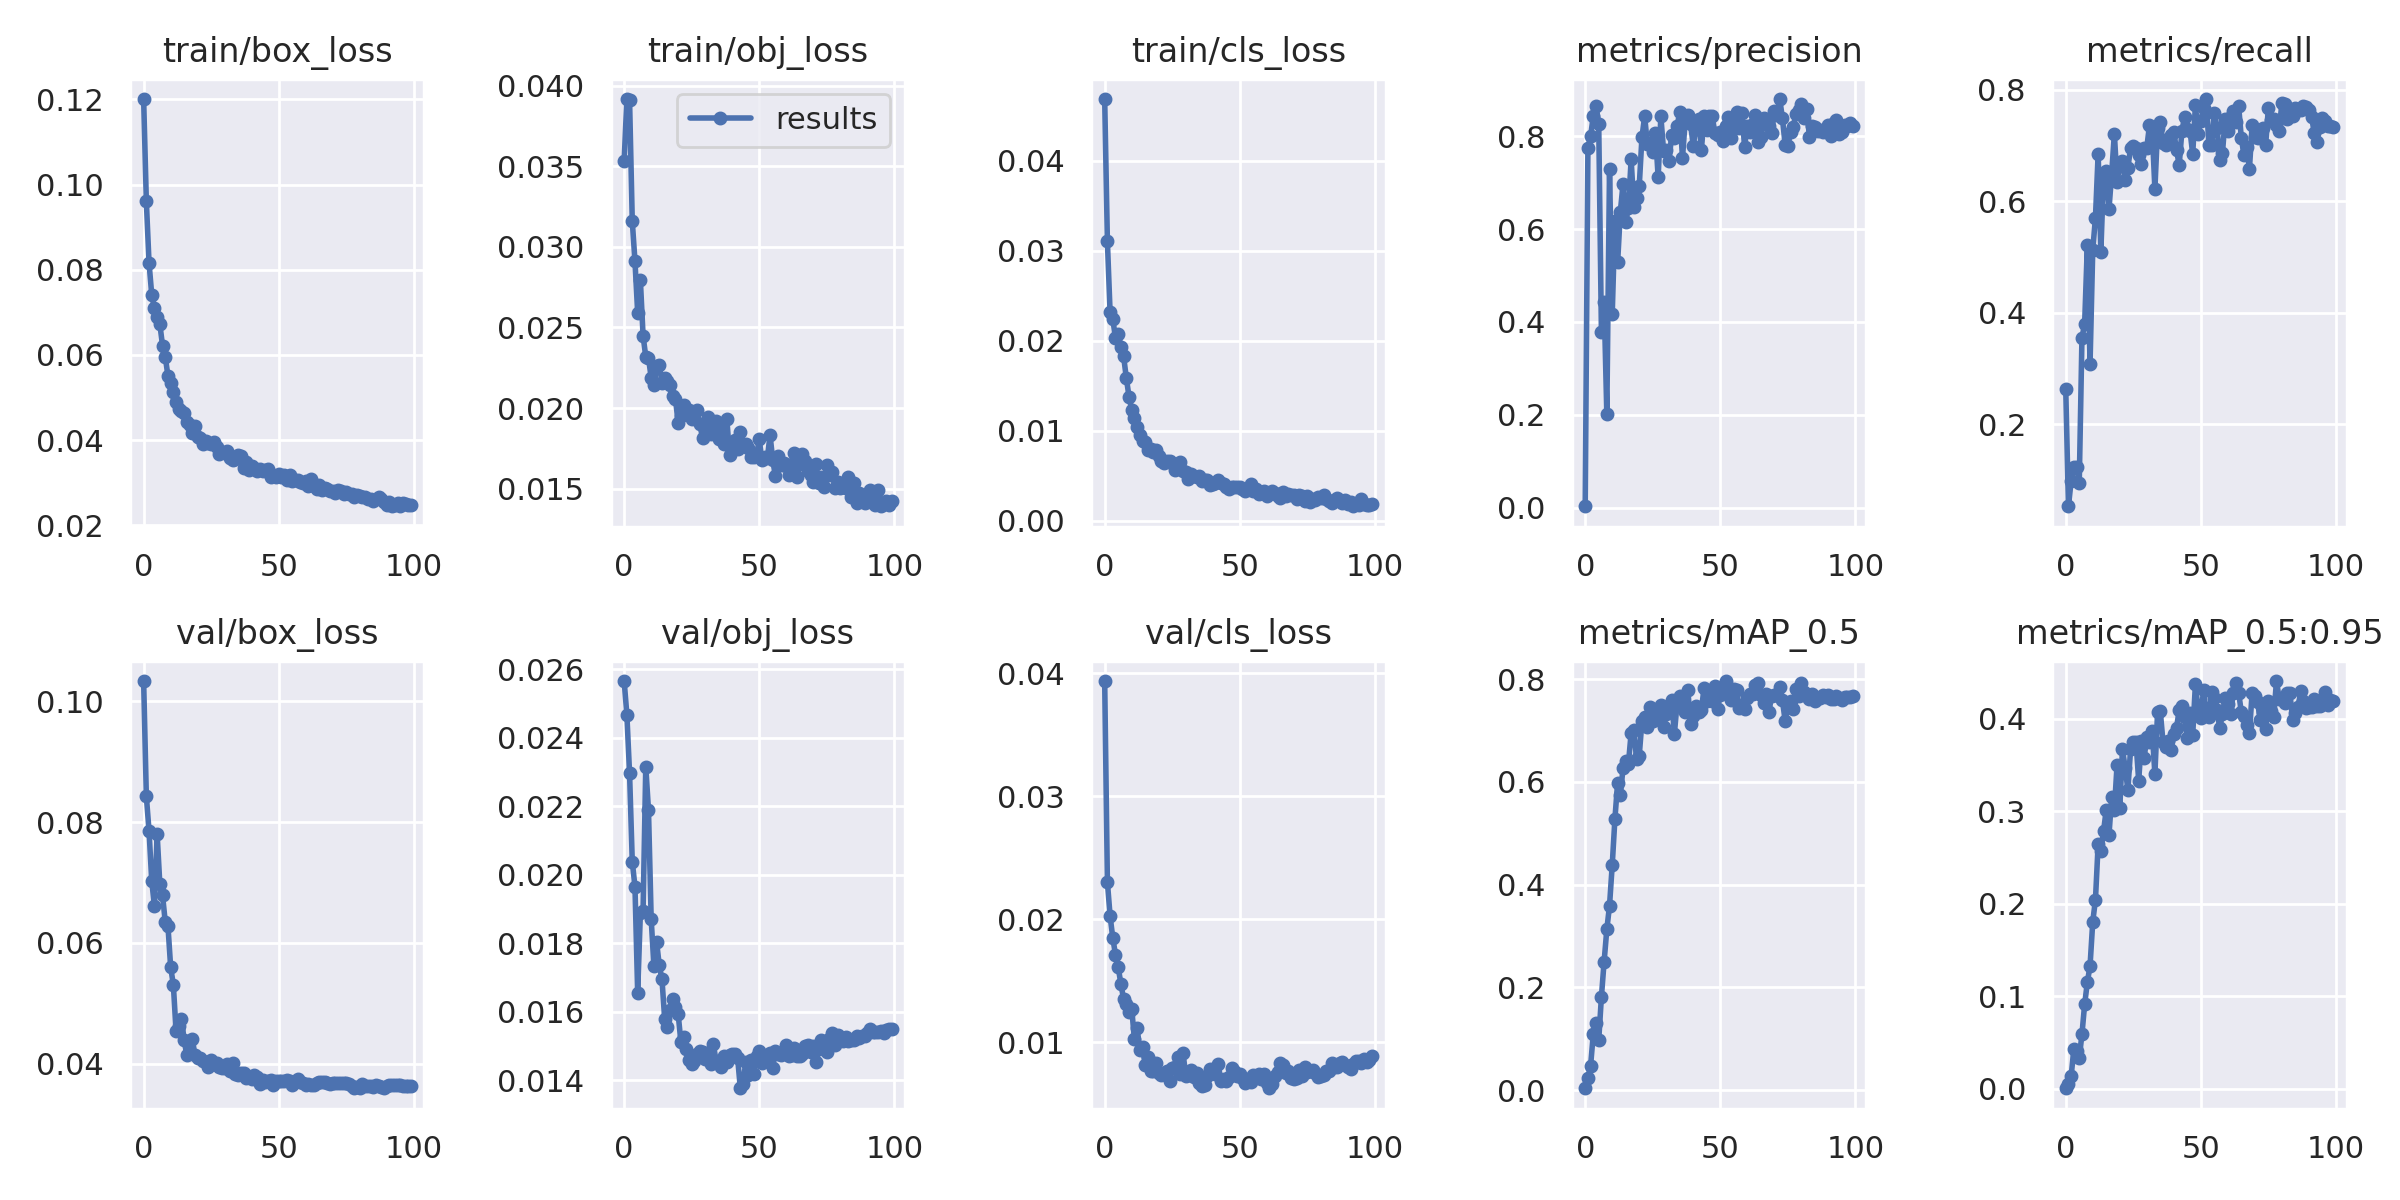

The data file committed next to this chart (first rows):
epoch, train/box_loss, train/obj_loss, train/cls_loss, metrics/precision, metrics/recall, metrics/mAP_0.5, metrics/mAP_0.5:0.95, val/box_loss, val/obj_loss, val/cls_loss, x/lr0, x/lr1, x/lr2
0, 0.1201, 0.03533, 0.04685, 0.002719, 0.2641, 0.003458, 0.0006938, 0.1033, 0.02566, 0.03935, 0.0901, 0.0011, 0.0011
1, 0.09605, 0.03917, 0.03103, 0.7746, 0.05312, 0.02335, 0.005021, 0.08428, 0.02468, 0.02304, 0.07928, 0.002277, 0.002277
2, 0.08159, 0.03909, 0.02313, 0.8002, 0.09844, 0.04776, 0.01367, 0.07854, 0.02296, 0.02028, 0.06843, 0.003431, 0.003431
3, 0.07413, 0.0316, 0.02238, 0.8438, 0.1239, 0.1098, 0.04315, 0.07025, 0.02039, 0.01847, 0.05756, 0.00456, 0.00456
4, 0.071, 0.0291, 0.02029, 0.8655, 0.1232, 0.1301, 0.04108, 0.0661, 0.01966, 0.01713, 0.04667, 0.005666, 0.005666
5, 0.06892, 0.02592, 0.02075, 0.826, 0.0949, 0.09691, 0.03337, 0.07798, 0.01656, 0.0161, 0.03575, 0.006749, 0.006749
6, 0.06721, 0.02794, 0.01926, 0.3774, 0.3548, 0.1818, 0.05903, 0.06968, 0.01888, 0.01476, 0.02481, 0.007807, 0.007807
7, 0.06221, 0.02449, 0.01826, 0.4426, 0.3805, 0.2503, 0.09148, 0.06789, 0.01895, 0.01351, 0.01384, 0.008842, 0.008842
8, 0.05958, 0.02318, 0.01586, 0.2014, 0.5218, 0.3128, 0.1153, 0.06347, 0.02316, 0.0131, 0.009208, 0.009208, 0.009208
9, 0.05507, 0.02311, 0.01378, 0.729, 0.309, 0.3591, 0.133, 0.06281, 0.02189, 0.01251, 0.009208, 0.009208, 0.009208
10, 0.05337, 0.02189, 0.01231, 0.4163, 0.5129, 0.4382, 0.1807, 0.05601, 0.01871, 0.01275, 0.009109, 0.009109, 0.009109
11, 0.05127, 0.02142, 0.01143, 0.6168, 0.5706, 0.5286, 0.2044, 0.05307, 0.01735, 0.01028, 0.00901, 0.00901, 0.00901
12, 0.04895, 0.02263, 0.01045, 0.528, 0.6853, 0.5986, 0.2647, 0.04539, 0.01805, 0.01114, 0.008911, 0.008911, 0.008911
13, 0.04726, 0.02269, 0.009494, 0.6369, 0.5098, 0.5739, 0.2576, 0.04619, 0.01735, 0.009373, 0.008812, 0.008812, 0.008812
14, 0.04673, 0.02157, 0.008812, 0.6968, 0.6468, 0.627, 0.2787, 0.04749, 0.01695, 0.009655, 0.008713, 0.008713, 0.008713
15, 0.04627, 0.0219, 0.008679, 0.6156, 0.6535, 0.6403, 0.3019, 0.04392, 0.01579, 0.008205, 0.008614, 0.008614, 0.008614
16, 0.04436, 0.02168, 0.007857, 0.6457, 0.5856, 0.6359, 0.2743, 0.04139, 0.01555, 0.008782, 0.008515, 0.008515, 0.008515
17, 0.04347, 0.0214, 0.008001, 0.7497, 0.6492, 0.6953, 0.3151, 0.04187, 0.01605, 0.007694, 0.008416, 0.008416, 0.008416
18, 0.04158, 0.02076, 0.007656, 0.6482, 0.7214, 0.7015, 0.3016, 0.04411, 0.01638, 0.007644, 0.008317, 0.008317, 0.008317
19, 0.04329, 0.02055, 0.007798, 0.6675, 0.6342, 0.6447, 0.3501, 0.04148, 0.01615, 0.008305, 0.008218, 0.008218, 0.008218
20, 0.04078, 0.01907, 0.007168, 0.6925, 0.665, 0.6513, 0.3031, 0.04104, 0.01593, 0.007478, 0.008119, 0.008119, 0.008119
21, 0.04044, 0.01954, 0.006636, 0.7975, 0.6718, 0.7183, 0.3673, 0.04102, 0.01512, 0.007337, 0.00802, 0.00802, 0.00802
22, 0.03919, 0.02021, 0.006384, 0.8427, 0.6374, 0.7269, 0.3467, 0.04055, 0.01525, 0.007439, 0.007921, 0.007921, 0.007921
23, 0.03982, 0.01994, 0.006661, 0.783, 0.6601, 0.7073, 0.3234, 0.04033, 0.0149, 0.007698, 0.007822, 0.007822, 0.007822
24, 0.03925, 0.01987, 0.006659, 0.7856, 0.6956, 0.7463, 0.367, 0.03941, 0.0146, 0.006887, 0.007723, 0.007723, 0.007723
25, 0.03914, 0.01932, 0.006434, 0.7658, 0.6987, 0.7194, 0.3747, 0.0406, 0.01448, 0.007907, 0.007624, 0.007624, 0.007624
26, 0.03953, 0.01971, 0.005665, 0.8076, 0.6957, 0.7271, 0.3752, 0.03998, 0.01457, 0.008004, 0.007525, 0.007525, 0.007525
27, 0.03828, 0.0199, 0.006021, 0.7115, 0.6833, 0.733, 0.3333, 0.04012, 0.01477, 0.008851, 0.007426, 0.007426, 0.007426
28, 0.03675, 0.019, 0.006461, 0.8424, 0.6666, 0.7489, 0.3755, 0.0395, 0.01486, 0.00741, 0.007327, 0.007327, 0.007327
29, 0.0372, 0.01815, 0.005512, 0.7691, 0.6952, 0.7061, 0.3573, 0.03926, 0.01484, 0.009164, 0.007228, 0.007228, 0.007228
30, 0.03697, 0.01889, 0.005386, 0.7697, 0.6964, 0.7318, 0.3798, 0.0393, 0.01463, 0.007297, 0.007129, 0.007129, 0.007129
31, 0.03753, 0.01948, 0.00459, 0.7456, 0.7361, 0.7436, 0.3753, 0.0399, 0.01461, 0.007375, 0.00703, 0.00703, 0.00703
32, 0.03569, 0.01838, 0.005132, 0.8019, 0.7301, 0.7599, 0.3865, 0.03879, 0.01448, 0.007741, 0.006931, 0.006931, 0.006931
33, 0.03543, 0.01875, 0.004918, 0.7957, 0.6217, 0.6935, 0.3406, 0.04018, 0.01507, 0.007172, 0.006832, 0.006832, 0.006832
34, 0.03547, 0.01923, 0.004832, 0.8212, 0.7318, 0.7531, 0.4075, 0.03824, 0.01457, 0.007524, 0.006733, 0.006733, 0.006733
35, 0.0364, 0.0181, 0.004923, 0.8522, 0.7424, 0.7682, 0.4081, 0.0382, 0.01453, 0.006697, 0.006634, 0.006634, 0.006634
36, 0.03618, 0.01871, 0.004394, 0.753, 0.704, 0.7512, 0.3751, 0.03852, 0.01438, 0.00647, 0.006535, 0.006535, 0.006535
37, 0.03352, 0.01777, 0.004472, 0.8322, 0.7001, 0.7353, 0.3698, 0.03852, 0.01473, 0.00651, 0.006436, 0.006436, 0.006436
38, 0.03492, 0.01934, 0.004552, 0.8451, 0.7121, 0.7782, 0.3756, 0.03762, 0.01453, 0.007297, 0.006337, 0.006337, 0.006337
39, 0.03296, 0.01706, 0.003993, 0.8252, 0.7184, 0.7122, 0.3665, 0.03776, 0.01475, 0.007852, 0.006238, 0.006238, 0.006238
40, 0.03383, 0.01792, 0.004009, 0.7794, 0.7245, 0.7277, 0.383, 0.03747, 0.01477, 0.007691, 0.006139, 0.006139, 0.006139
41, 0.03342, 0.01801, 0.004187, 0.8208, 0.6921, 0.748, 0.3905, 0.03812, 0.01477, 0.007457, 0.00604, 0.00604, 0.00604
42, 0.03287, 0.01748, 0.004483, 0.8378, 0.6648, 0.7353, 0.4093, 0.03776, 0.01466, 0.00823, 0.005941, 0.005941, 0.005941
43, 0.03328, 0.01852, 0.004219, 0.7704, 0.7269, 0.74, 0.4141, 0.03662, 0.01377, 0.006903, 0.005842, 0.005842, 0.005842
44, 0.03264, 0.01773, 0.004095, 0.8427, 0.7509, 0.7834, 0.4018, 0.03728, 0.01391, 0.00705, 0.005743, 0.005743, 0.005743
45, 0.03291, 0.01778, 0.003688, 0.8125, 0.7294, 0.7584, 0.3797, 0.03701, 0.01454, 0.006836, 0.005644, 0.005644, 0.005644
46, 0.03319, 0.01755, 0.00349, 0.8441, 0.7265, 0.771, 0.4065, 0.0371, 0.01417, 0.007174, 0.005545, 0.005545, 0.005545
47, 0.03139, 0.01696, 0.00378, 0.8424, 0.6847, 0.7575, 0.3829, 0.03736, 0.0146, 0.00794, 0.005446, 0.005446, 0.005446
48, 0.03193, 0.01699, 0.003766, 0.8071, 0.7722, 0.7873, 0.4374, 0.03649, 0.01419, 0.007684, 0.005347, 0.005347, 0.005347
49, 0.03123, 0.01707, 0.003718, 0.8023, 0.721, 0.7429, 0.4095, 0.03719, 0.0147, 0.007286, 0.005248, 0.005248, 0.005248
50, 0.03212, 0.01806, 0.003722, 0.8089, 0.7437, 0.7693, 0.4007, 0.03717, 0.01486, 0.007426, 0.005149, 0.005149, 0.005149
51, 0.03129, 0.01676, 0.003529, 0.7904, 0.768, 0.7853, 0.4313, 0.0372, 0.0145, 0.007119, 0.00505, 0.00505, 0.00505
52, 0.03176, 0.01698, 0.003251, 0.8229, 0.7834, 0.7965, 0.4056, 0.03719, 0.01458, 0.006687, 0.004951, 0.004951, 0.004951
53, 0.03057, 0.0169, 0.003587, 0.8403, 0.7006, 0.7799, 0.4017, 0.03731, 0.01475, 0.007057, 0.004852, 0.004852, 0.004852
54, 0.03174, 0.01833, 0.004032, 0.796, 0.7005, 0.7588, 0.4286, 0.03717, 0.01481, 0.006813, 0.004753, 0.004753, 0.004753
55, 0.03051, 0.01678, 0.003312, 0.832, 0.7582, 0.7808, 0.4222, 0.03645, 0.01438, 0.007393, 0.004654, 0.004654, 0.004654
56, 0.03066, 0.01576, 0.003491, 0.853, 0.7318, 0.7786, 0.4099, 0.03722, 0.01486, 0.00728, 0.004555, 0.004555, 0.004555
57, 0.03062, 0.01701, 0.003, 0.8171, 0.6733, 0.7431, 0.3897, 0.03749, 0.01476, 0.007402, 0.004456, 0.004456, 0.004456
58, 0.03012, 0.01648, 0.003204, 0.8495, 0.6859, 0.749, 0.4053, 0.03708, 0.01473, 0.007026, 0.004357, 0.004357, 0.004357
59, 0.02998, 0.01658, 0.003269, 0.7768, 0.7483, 0.743, 0.4223, 0.03679, 0.01487, 0.007421, 0.004258, 0.004258, 0.004258
... 40 more rows
